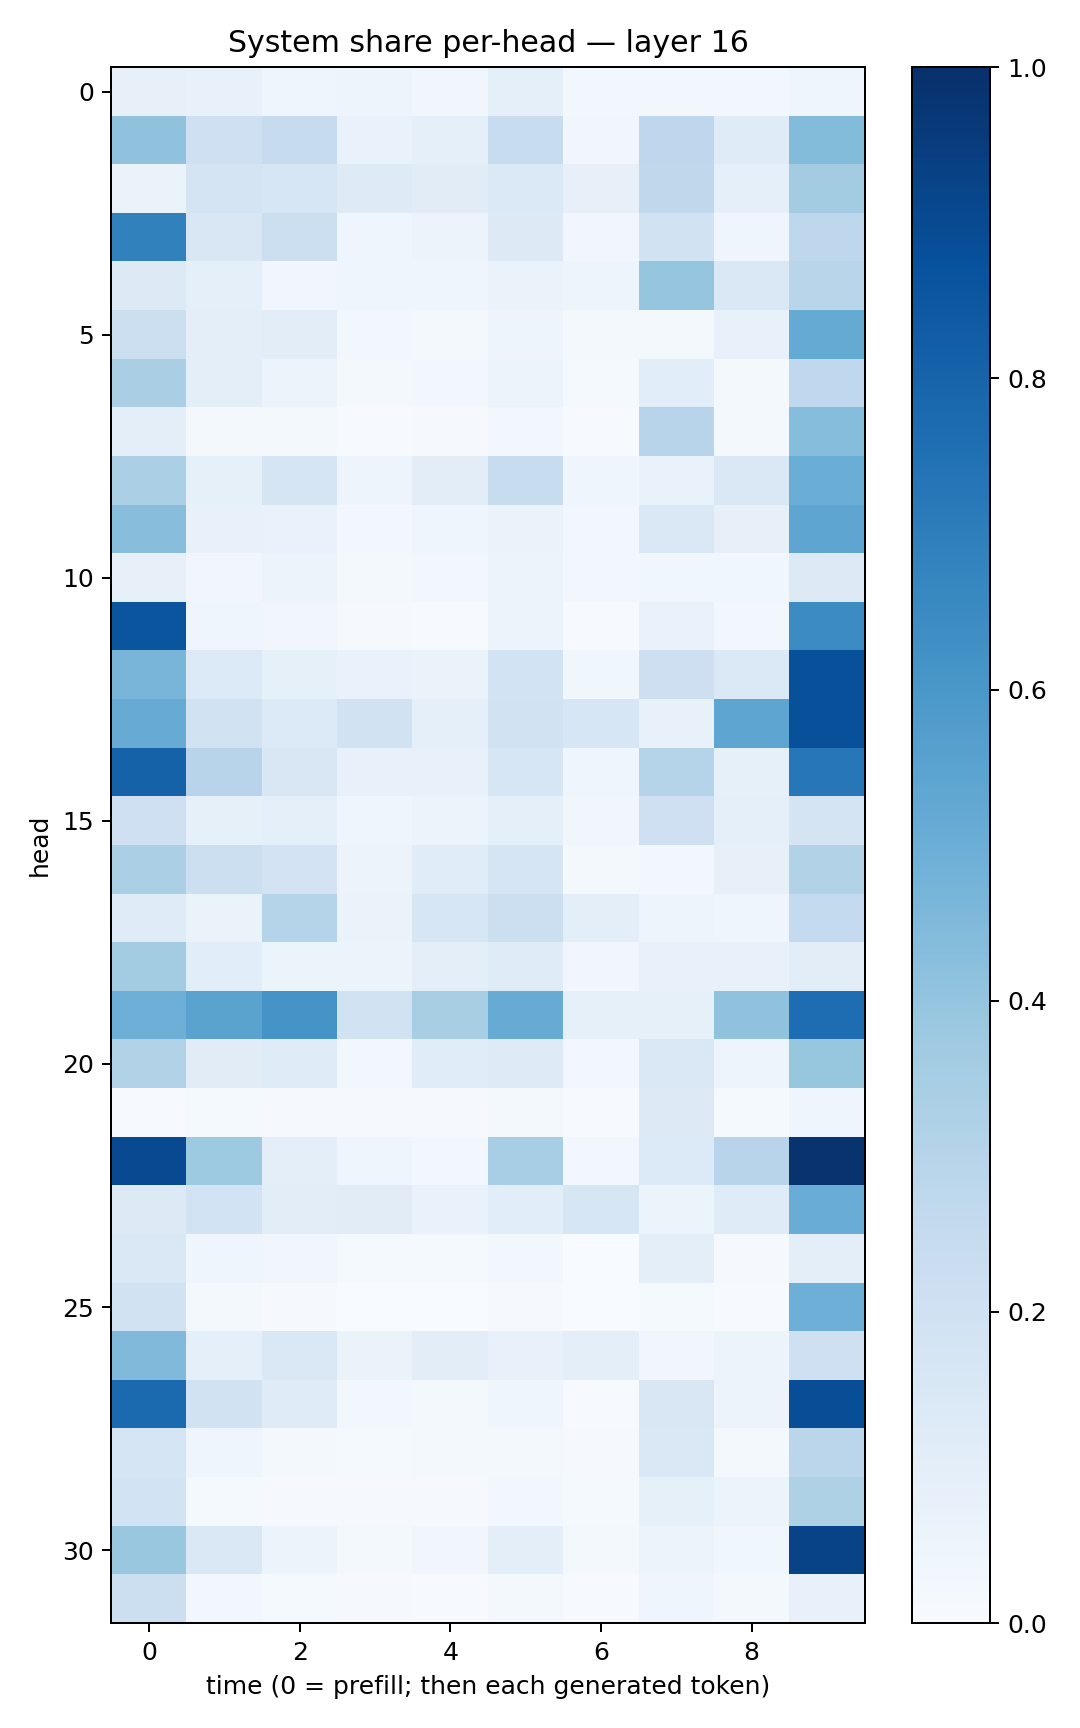

The data file committed next to this chart (first rows):
0.078228034, 0.07039875, 0.044812948, 0.04756516, 0.032114826, 0.092153355, 0.026135808, 0.029790198, 0.024550352, 0.04087508
0.4082, 0.2046, 0.245, 0.07017, 0.09116, 0.2374, 0.03321, 0.2749, 0.1208, 0.4397
0.06319, 0.1735, 0.1622, 0.1216, 0.1128, 0.1405, 0.07959, 0.2718, 0.09003, 0.3593
0.6858, 0.1496, 0.2185, 0.04001, 0.05839, 0.1323, 0.03163, 0.1952, 0.0454, 0.2763
0.1294, 0.09196, 0.03274, 0.03967, 0.04082, 0.06431, 0.04934, 0.3983, 0.1418, 0.291
0.2185, 0.0963, 0.104, 0.02625, 0.02237, 0.04697, 0.01679, 0.01645, 0.07452, 0.5191
0.3375, 0.09592, 0.06144, 0.0231, 0.02622, 0.05925, 0.0118, 0.1057, 0.02243, 0.2665
0.09888, 0.02342, 0.01667, 0.005057, 0.01062, 0.02477, 0.003949, 0.2946, 0.01751, 0.4316
0.3339, 0.08482, 0.1708, 0.04741, 0.103, 0.2421, 0.04348, 0.06684, 0.1473, 0.502
0.4279, 0.07075, 0.06653, 0.03027, 0.04346, 0.06463, 0.02568, 0.1465, 0.0806, 0.5363
0.07844, 0.03486, 0.05193, 0.01629, 0.02409, 0.0545, 0.02934, 0.03889, 0.03815, 0.1269
0.8585, 0.04002, 0.03435, 0.01157, 0.007267, 0.05965, 0.006849, 0.06909, 0.02662, 0.6451
0.4669, 0.1337, 0.0824, 0.06894, 0.06377, 0.1849, 0.03721, 0.214, 0.1377, 0.8751
0.5099, 0.1909, 0.1367, 0.1948, 0.09284, 0.1909, 0.1636, 0.07486, 0.5379, 0.8786
0.8071, 0.2941, 0.1516, 0.07569, 0.07443, 0.1618, 0.04072, 0.3028, 0.08461, 0.7257
0.2068, 0.08285, 0.09113, 0.04225, 0.06155, 0.08615, 0.03341, 0.2032, 0.09237, 0.174
0.3331, 0.2169, 0.1811, 0.05719, 0.1146, 0.1643, 0.02324, 0.02667, 0.08172, 0.3104
0.1202, 0.06366, 0.2969, 0.06602, 0.159, 0.2187, 0.1012, 0.04865, 0.04241, 0.2562
0.3556, 0.107, 0.05907, 0.05208, 0.09521, 0.1206, 0.03513, 0.07754, 0.07652, 0.1043
0.4939, 0.55, 0.612, 0.1906, 0.3414, 0.5114, 0.08588, 0.08336, 0.4075, 0.7649
0.3086, 0.1096, 0.1207, 0.02517, 0.1168, 0.124, 0.02742, 0.1448, 0.0483, 0.3923
0.006517, 0.01233, 0.008947, 0.009933, 0.009686, 0.01896, 0.004516, 0.1262, 0.01346, 0.04157
0.9005, 0.3728, 0.1007, 0.04522, 0.02397, 0.3465, 0.02721, 0.1364, 0.2937, 0.9881
0.1314, 0.1865, 0.1022, 0.1125, 0.06885, 0.1081, 0.159, 0.05968, 0.1208, 0.5051
0.1436, 0.04243, 0.03353, 0.0131, 0.01372, 0.02735, 0.002404, 0.09398, 0.008809, 0.1002
0.194, 0.01654, 0.01021, 0.003288, 0.003134, 0.009541, 0.001609, 0.01339, 0.00609, 0.4958
0.4465, 0.08934, 0.1468, 0.06637, 0.1049, 0.07243, 0.1014, 0.03215, 0.06202, 0.207
0.7735, 0.1924, 0.1201, 0.02495, 0.0231, 0.04145, 0.007652, 0.1508, 0.05473, 0.8849
0.1717, 0.04415, 0.01736, 0.01226, 0.016, 0.01867, 0.009674, 0.148, 0.01896, 0.2838
0.1862, 0.01314, 0.01132, 0.009732, 0.009832, 0.02612, 0.01304, 0.08279, 0.05921, 0.3235
0.3833, 0.141, 0.0618, 0.01976, 0.03455, 0.09913, 0.01701, 0.05979, 0.03581, 0.9223
0.2152, 0.0238, 0.01518, 0.01087, 0.007642, 0.02055, 0.006202, 0.04081, 0.02211, 0.07504
